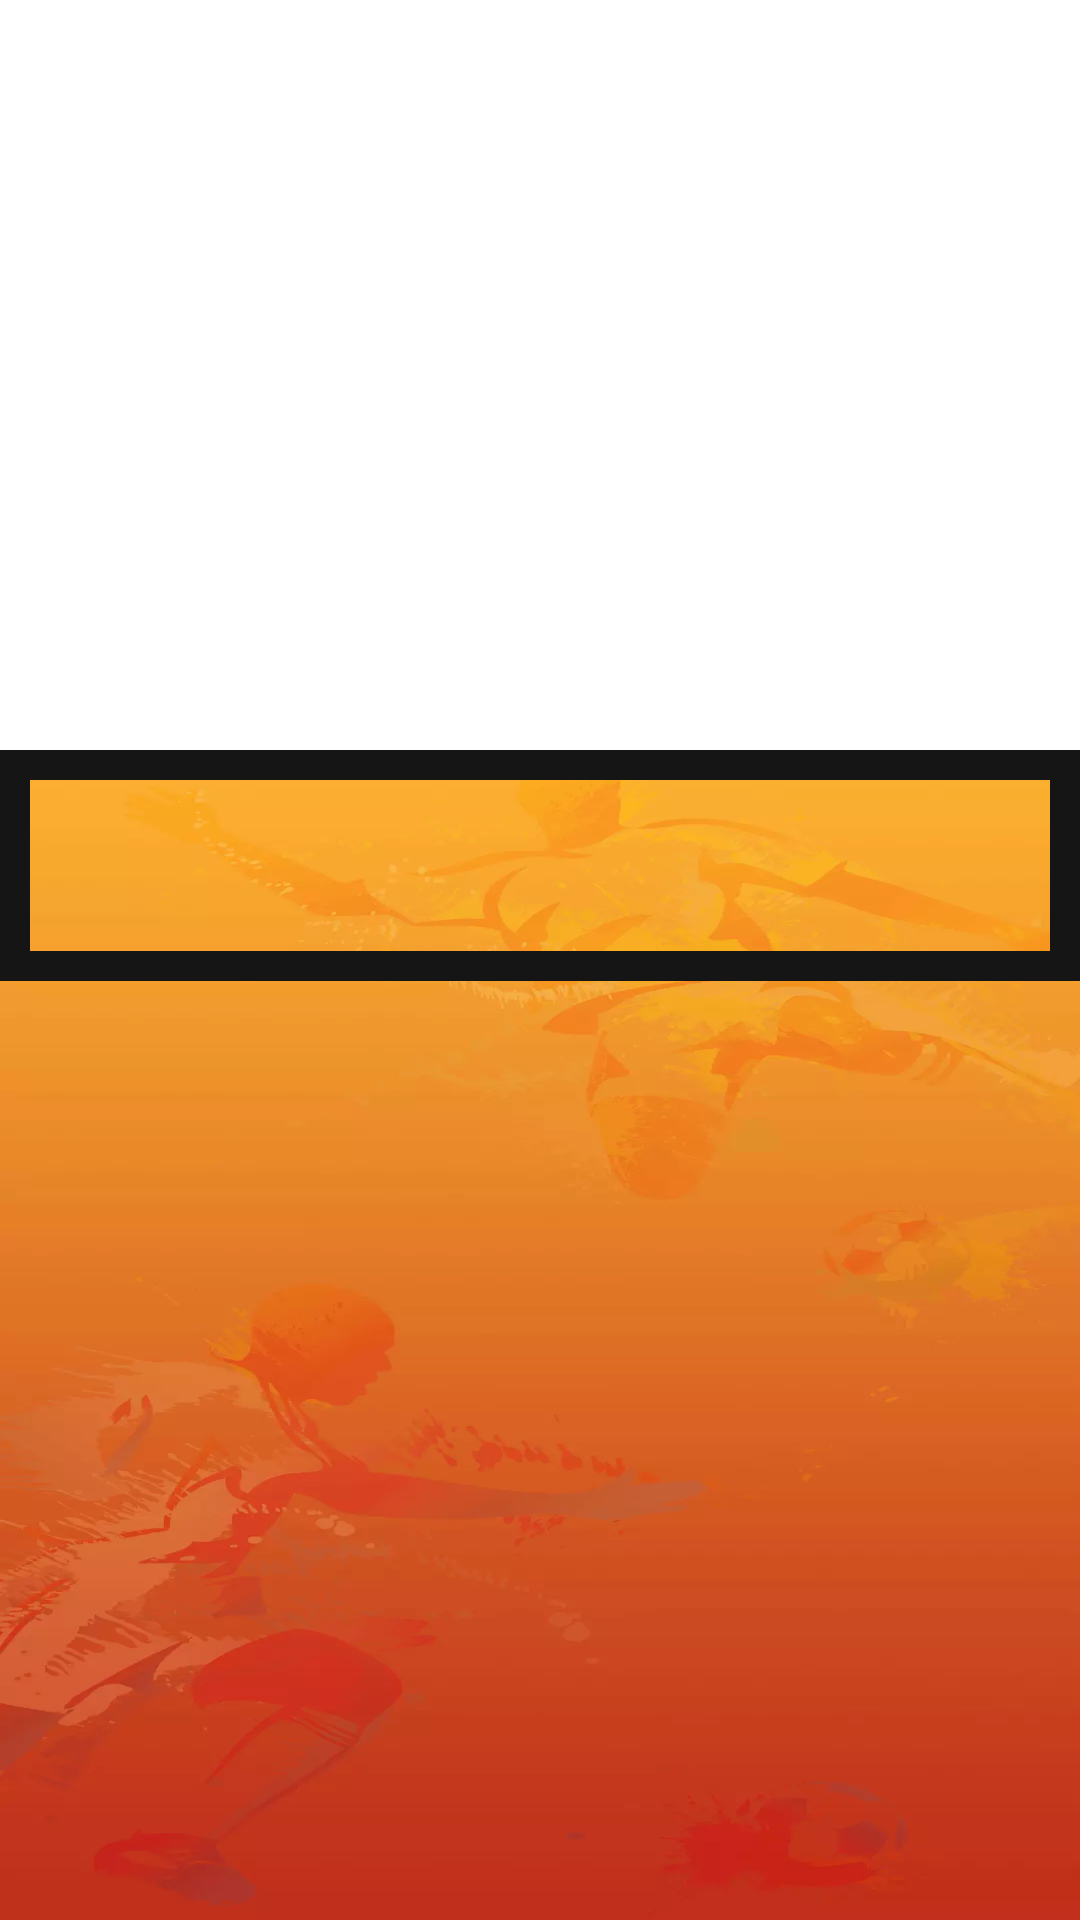

Layout XML and referenced resources for this Android screen:
<!-- AndroidManifest.xml: application theme Theme.JustOnce -->
<!-- res/layout/activity_content_inside.xml -->
<?xml version="1.0" encoding="utf-8"?>
<LinearLayout
    xmlns:android="http://schemas.android.com/apk/res/android"
    xmlns:tools="http://schemas.android.com/tools"
    android:layout_width="match_parent"
    android:layout_height="wrap_content"
    android:orientation="vertical"
    tools:context=".ContentInside">

    <RelativeLayout
        android:layout_width="match_parent"
        android:layout_height="wrap_content">

        <ImageView
            android:id="@+id/image"
            android:layout_width="match_parent"
            android:layout_height="250dp" />

        <ImageView
            android:id="@+id/back"
            android:layout_width="55dp"
            android:layout_height="55dp"
            android:layout_marginStart="10dp"
            android:layout_marginTop="10dp"
            android:layout_marginEnd="10dp"
            android:layout_marginBottom="10dp"
            android:background="@drawable/ic_baseline_arrow_back_24"
            android:backgroundTint="#000000"
            android:contentDescription="@string/back_button" />
    </RelativeLayout>

    <androidx.core.widget.NestedScrollView
        android:layout_width="match_parent"
        android:layout_height="match_parent"
        android:background="@drawable/background">

        <RelativeLayout
            android:layout_width="match_parent"
            android:layout_height="match_parent"
            android:background="@drawable/customborder4">

            <TextView
                android:id="@+id/content"
                android:layout_width="wrap_content"
                android:layout_height="wrap_content"
                android:layout_marginHorizontal="20dp"
                android:layout_marginTop="30dp"
                android:textStyle="italic|bold"
                android:textSize="20dp"
                android:textColor="@color/white" />

        </RelativeLayout>
    </androidx.core.widget.NestedScrollView>
</LinearLayout>
<!-- resources referenced by this layout -->
<resources>
  <!-- drawable background: webp bitmap (drawable, 22326 bytes) -->
  <!-- drawable customborder4 (drawable) -->
  <?xml version="1.0" encoding="utf-8"?>
  <shape xmlns:android="http://schemas.android.com/apk/res/android" android:shape="rectangle">
      <padding android:left="10dp" android:right="10dp" android:top="10dp" android:bottom="10dp"/>
      <stroke android:width="10dp" android:color="#151515"/>
  </shape>
  <string name="back_button">back_button</string>
  <style name="Theme.JustOnce" parent="Theme.MaterialComponents.DayNight.NoActionBar">
          
          <item name="colorPrimary">@color/purple_500</item>
          <item name="colorPrimaryVariant">@color/purple_700</item>
          <item name="colorOnPrimary">@color/white</item>
          
          <item name="colorSecondary">@color/teal_200</item>
          <item name="colorSecondaryVariant">@color/teal_700</item>
          <item name="colorOnSecondary">@color/black</item>
          
          <item name="android:statusBarColor" tools:targetApi="l">?attr/colorPrimaryVariant</item>
          
      </style>
  <!-- not gathered from this repository: default colours our renderer supplied (Android Studio template values) -->
  <color name="purple_500">#FF6200EE</color>
  <color name="purple_700">#FF3700B3</color>
  <color name="teal_200">#FF03DAC5</color>
  <color name="teal_700">#FF018786</color>
  <color name="black">#FF000000</color>
  <color name="white">#FFFFFFFF</color>
</resources>
